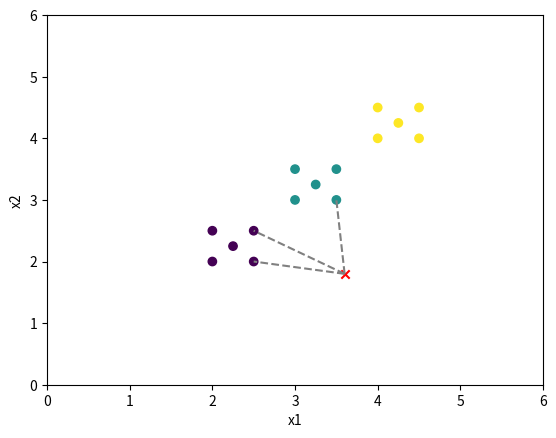

Reproduce this figure in Python.
""" K-Nearest Neighbors Algorithm

In ML, the computer uses data to learn the best f(x) 
In classical algorithms, the f(x) is provided by the programmer

1. Load training dataset
2. Select a value for k
3. Calculate distances to the new point
4. Select the k-nearest points
5. Get the most common class
6. Assign the new point to that class
"""

import numpy as np

X = np.array([
    [2, 2], [2, 2.5], [2.5, 2.5], [2.5, 2], [2.25, 2.25],
    [3, 3], [3, 3.5], [3.5, 3.5], [3.5, 3], [3.25, 3.25],
    [4, 4], [4, 4.5], [4.5, 4.5], [4.5, 4], [4.25, 4.25],
])
y = np.array([
    1, 1, 1, 1, 1,
    2, 2, 2, 2, 2,
    3, 3, 3, 3, 3,
])


k = 3 # number of k-nearest neigbours to use

x_unknown = np.array([3.6, 1.8]) # unknown class

distances = np.sqrt(np.sum((X - x_unknown)**2, axis=1))
keys = np.argsort(distances)
knn_keys = keys[:k]
knn_classes = y[knn_keys]
knn_most_common_class = np.bincount(knn_classes).argmax()

print(distances)
print(keys)
print(knn_keys)
print(knn_classes)
print("New point class:", knn_most_common_class)

"""
    [1.58113883 1.5        1.27475488 1.         1.58113883 1.25
    0.70710678 1.11803399 0.79056942 1.         1.58113883 1.03077641
    1.58113883 2.06155281 1.90394328 2.23606798 2.54950976 2.13600094]

    [ 6  3  8  5  2 11  7  9  1  0  4 10 12 14 13 17 15 16]
    [ 6  8  3  9 11]
    [2 2 1 2 2]

    New point class: 2
"""

# -----------------------------------------------
# Plotting

import matplotlib.pyplot as plt

fig, ax = plt.subplots()
ax.set_xlabel('x1')
ax.set_ylabel('x2')

plt.scatter(X[:, 0], X[:, 1], c=y)
plt.scatter(x_unknown[0], x_unknown[1], marker='x', color='r')

for i in knn_keys:
    plt.plot((x_unknown[0], X[i][0]), (x_unknown[1], X[i][1]), 
        color='gray', linestyle='--')

plt.xlim(0, 6)
plt.ylim(0, 6)
plt.colorbar
plt.show()